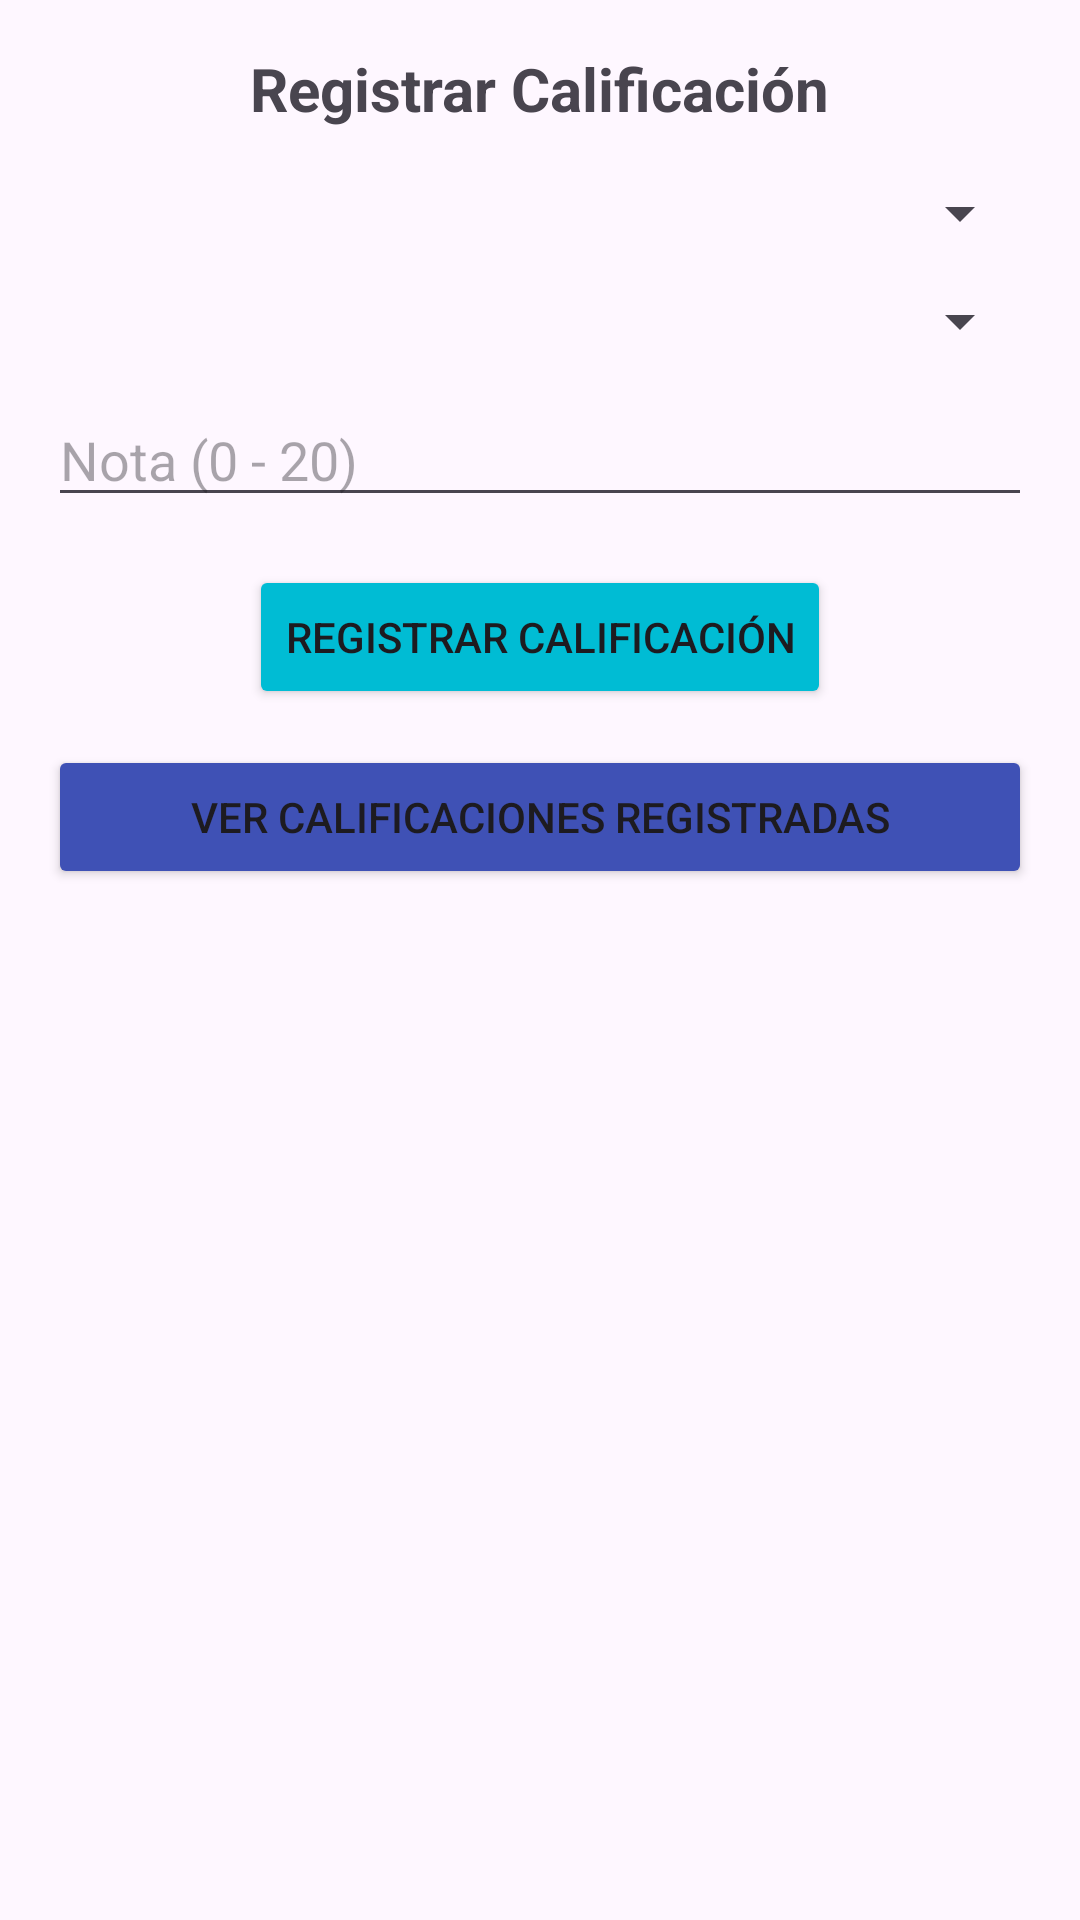

Android layout source for this screen:
<!-- AndroidManifest.xml: application theme Theme.ColeApp -->
<!-- res/layout/activity_registro_calificacion.xml -->
<?xml version="1.0" encoding="utf-8"?>
<ScrollView xmlns:android="http://schemas.android.com/apk/res/android"
    android:layout_width="match_parent"
    android:layout_height="match_parent"
    android:padding="16dp">

    <LinearLayout
        android:layout_width="match_parent"
        android:layout_height="wrap_content"
        android:orientation="vertical"
        android:gravity="center_horizontal">

        <TextView
            android:layout_width="wrap_content"
            android:layout_height="wrap_content"
            android:text="Registrar Calificación"
            android:textSize="20sp"
            android:textStyle="bold"
            android:layout_marginBottom="16dp" />

        <Spinner
            android:id="@+id/spinnerAlumno"
            android:layout_width="match_parent"
            android:layout_height="wrap_content"
            android:layout_marginBottom="12dp" />

        <Spinner
            android:id="@+id/spinnerCurso"
            android:layout_width="match_parent"
            android:layout_height="wrap_content"
            android:layout_marginBottom="12dp" />

        <EditText
            android:id="@+id/editTextNota"
            android:layout_width="match_parent"
            android:layout_height="wrap_content"
            android:hint="Nota (0 - 20)"
            android:inputType="numberDecimal"
            android:layout_marginBottom="16dp" />

        <Button
            android:id="@+id/btnRegistrarCalificacion"
            android:layout_width="wrap_content"
            android:layout_height="wrap_content"
            android:backgroundTint="@color/skyblue"
            android:text="Registrar Calificación" />

        <Button
            android:id="@+id/btnVerCalificaciones"
            android:layout_width="match_parent"
            android:layout_height="wrap_content"
            android:backgroundTint="@color/blue"
            android:text="Ver calificaciones registradas"
            android:layout_marginTop="12dp"/>


    </LinearLayout>
</ScrollView>
<!-- resources referenced by this layout -->
<resources>
  <color name="blue">#3F51B5</color>
  <color name="skyblue">#00BCD4</color>
  <style name="Theme.ColeApp" parent="Base.Theme.ColeApp" />
  <style name="Base.Theme.ColeApp" parent="Theme.Material3.DayNight.NoActionBar">
          
          
      </style>
</resources>
